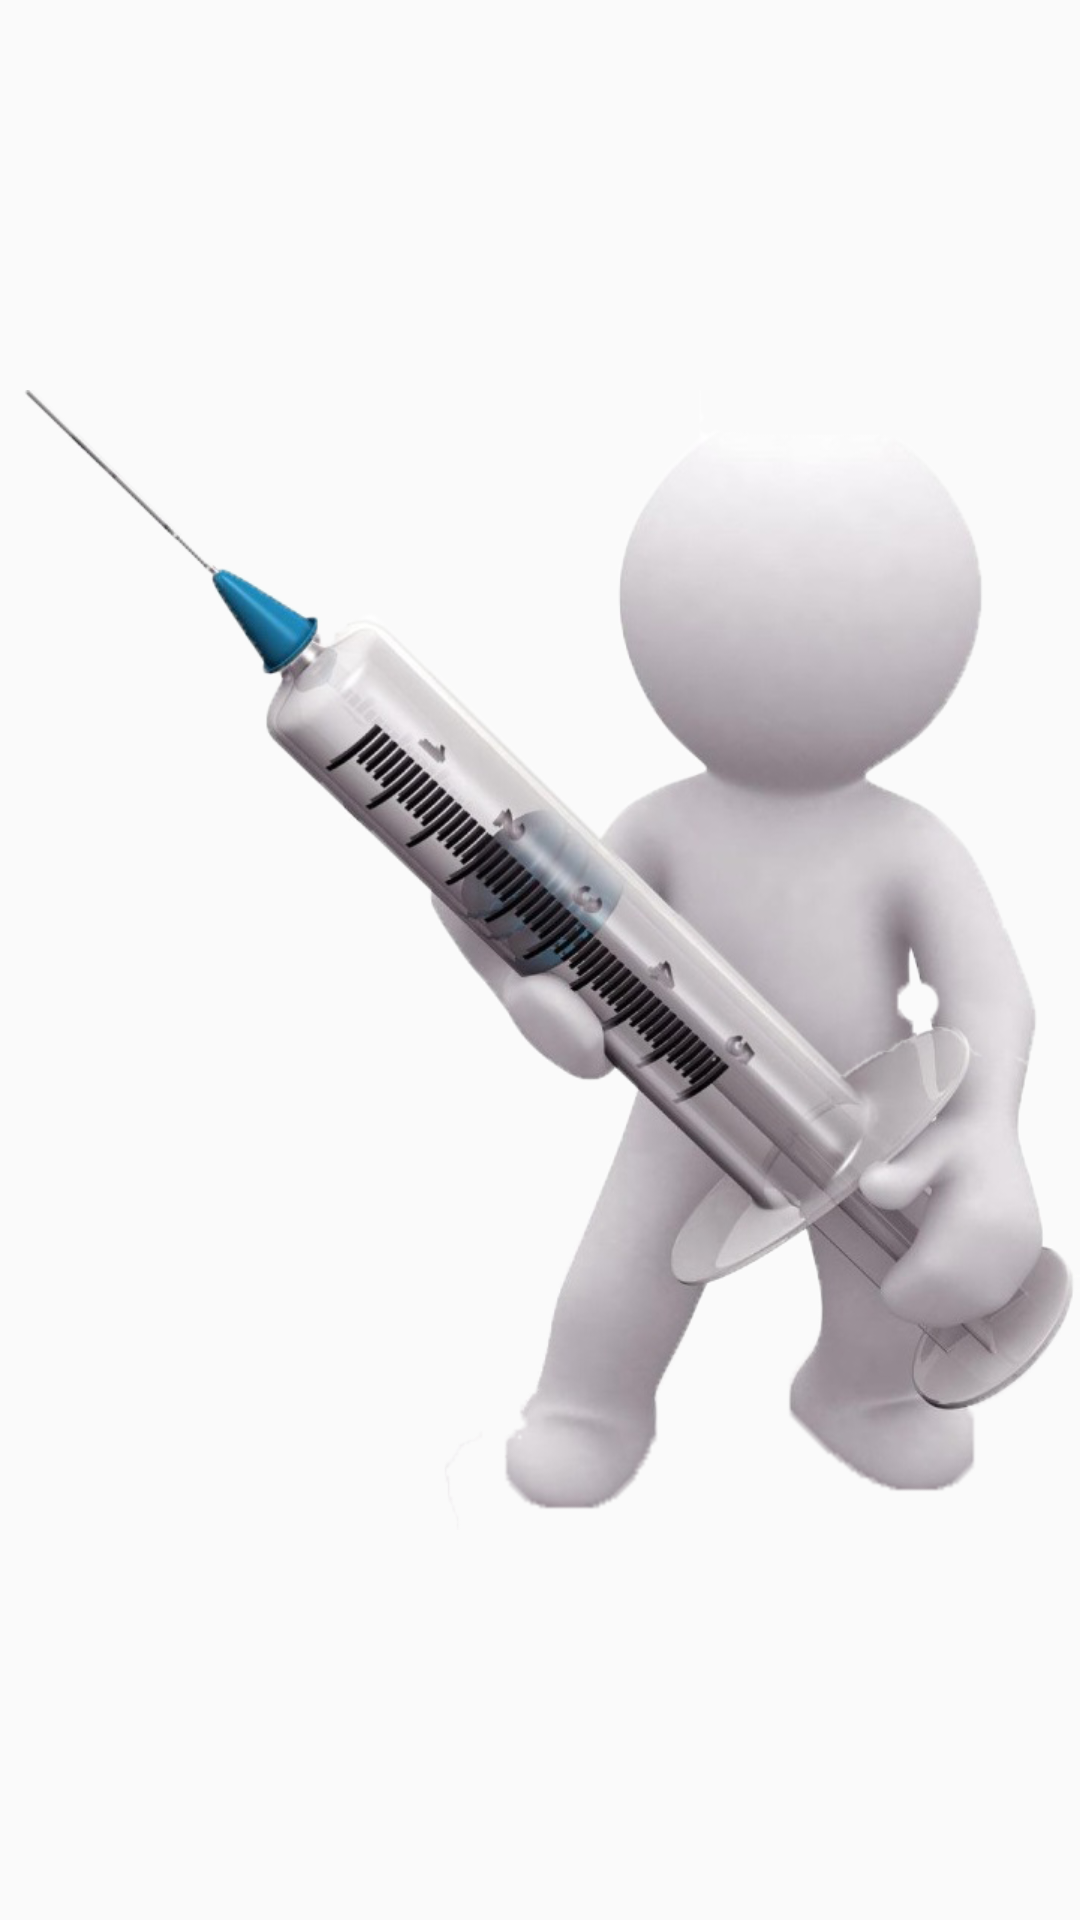

Here is an Android app screen rendered from its layout file. Give the layout XML and the strings, colors and styles it references.
<!-- AndroidManifest.xml: application theme AppTheme2 -->
<!-- res/layout/vaccine_logo.xml -->
<?xml version="1.0" encoding="utf-8"?>
<ImageView android:layout_gravity="center" android:id="@+id/app_logo" android:layout_width="fill_parent" android:layout_height="fill_parent" android:src="@drawable/vaccine"
  xmlns:android="http://schemas.android.com/apk/res/android" />
<!-- resources referenced by this layout -->
<resources>
  <!-- drawable vaccine: png bitmap (drawable, 319223 bytes) -->
  <style name="AppTheme2" parent="Theme.AppCompat.Light.DarkActionBar">
          <item name="android:colorPrimary">@color/PrimaryColor</item>
          <item name="android:colorPrimaryDark">@color/PrimaryDarkColor</item>
          <item name="windowActionBar">true</item>
          <item name="windowActionModeOverlay">true</item>
          <item name="android:windowDrawsSystemBarBackgrounds">true</item>
          <item name="android:statusBarColor">@android:color/transparent</item>
  
          
      </style>
  <color name="PrimaryColor">#2196F3</color>
  <color name="PrimaryDarkColor">#1976D2</color>
</resources>
